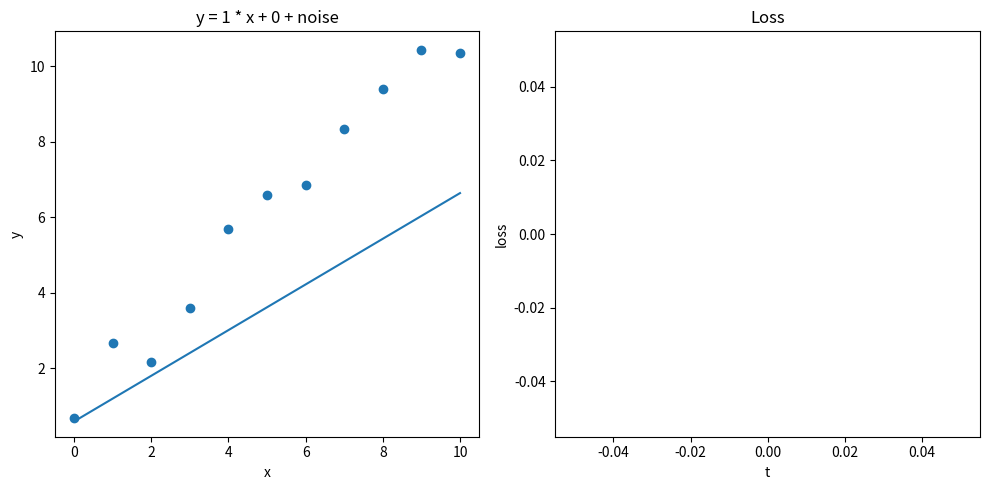

The matplotlib source for this figure:
import matplotlib.pyplot as plt
import random

def get_data():
    m = random.choice(range(5))
    b = random.choice(range(5))
    x = list(range(0, 11))
    y = [m * _ + b + 2 * random.random() for _ in x]
    return (m, b, x, y)

def on_click_figure(_):
    print('Clicked')

def improve(x: list[int], x_loss: list[int], y_loss: list[int], line, axes): # type: ignore
    # Plot the predicted line
    m_predicted = random.random()
    b_predicted = random.random()
    line.set_data(x, [m_predicted * _ + b_predicted for _ in x])
    
    # Plot the loss
    x_loss.append(0)
    y_loss.append(0)
    axes[1].plot(x_loss, y_loss)

def gradient_descent():
    (m, b, x, y) = get_data()

    _, axes = plt.subplots(1, 2, figsize=(10, 5))

    axes[0].scatter(x, y)
    axes[0].set_title(f'y = {m} * x + {b} + noise')
    axes[0].set_xlabel('x')
    axes[0].set_ylabel('y')

    line, = axes[0].plot([], [])

    axes[1].set_title('Loss')
    axes[1].set_xlabel('t')
    axes[1].set_ylabel('loss')

    x_loss = []
    y_loss = []

    for _ in range(10):
        improve(x, x_loss, y_loss, line, axes)
        plt.pause(0.5)

    fig = plt.gcf()
    fig.canvas.mpl_connect('button_press_event', on_click_figure)

    # Adjust layout to prevent overlapping titles
    plt.tight_layout()

    # Display the plot
    plt.show()

if __name__ == "__main__":
    gradient_descent()